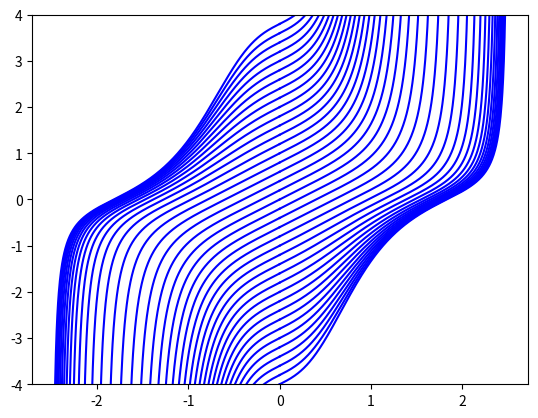

This figure's Python source:
#!/usr/bin/python3
#-*- coding: Utf-8 -*-

########################################################################
# (C) Alexandre Casamayou-Boucau, Pascal Chauvin, Guillaume Connan     #
#                                                                      #
# Complément de l'ouvrage :                                            #
# Programmation en Python pour les mathématiques                       #
# Editeur : Dunod                   -        Collection : Sciences Sup #
# ISBN-13: 978-2100738311           -                  Licence : GPLv2 #
########################################################################

#~~~~~~~~~~~~~~~~~~~~~~~~~~~~~~~~~~~~~~~~~~~~~~~~
import numpy as np
from scipy.integrate import odeint
import matplotlib.pyplot as plt

#f = lambda x, t: 1 + t**2 * x**2 if abs(x) < 5 else None
def f(x, t):
    if abs(x) < 5:
        return 1 + t**2 * x**2
    else:
        None

p = plt.figure()

for k in np.arange(-4, 4, 0.2):

    t = np.linspace(0, 4, 1000)
    x = odeint(f, k, t)
    plt.plot(t, x[:, 0], color='b')

    t = np.linspace(0, -4, 1000)
    x = odeint(f, k, t)
    plt.plot(t, x[:, 0], color='b')

plt.ylim(-4, 4)
plt.show()

